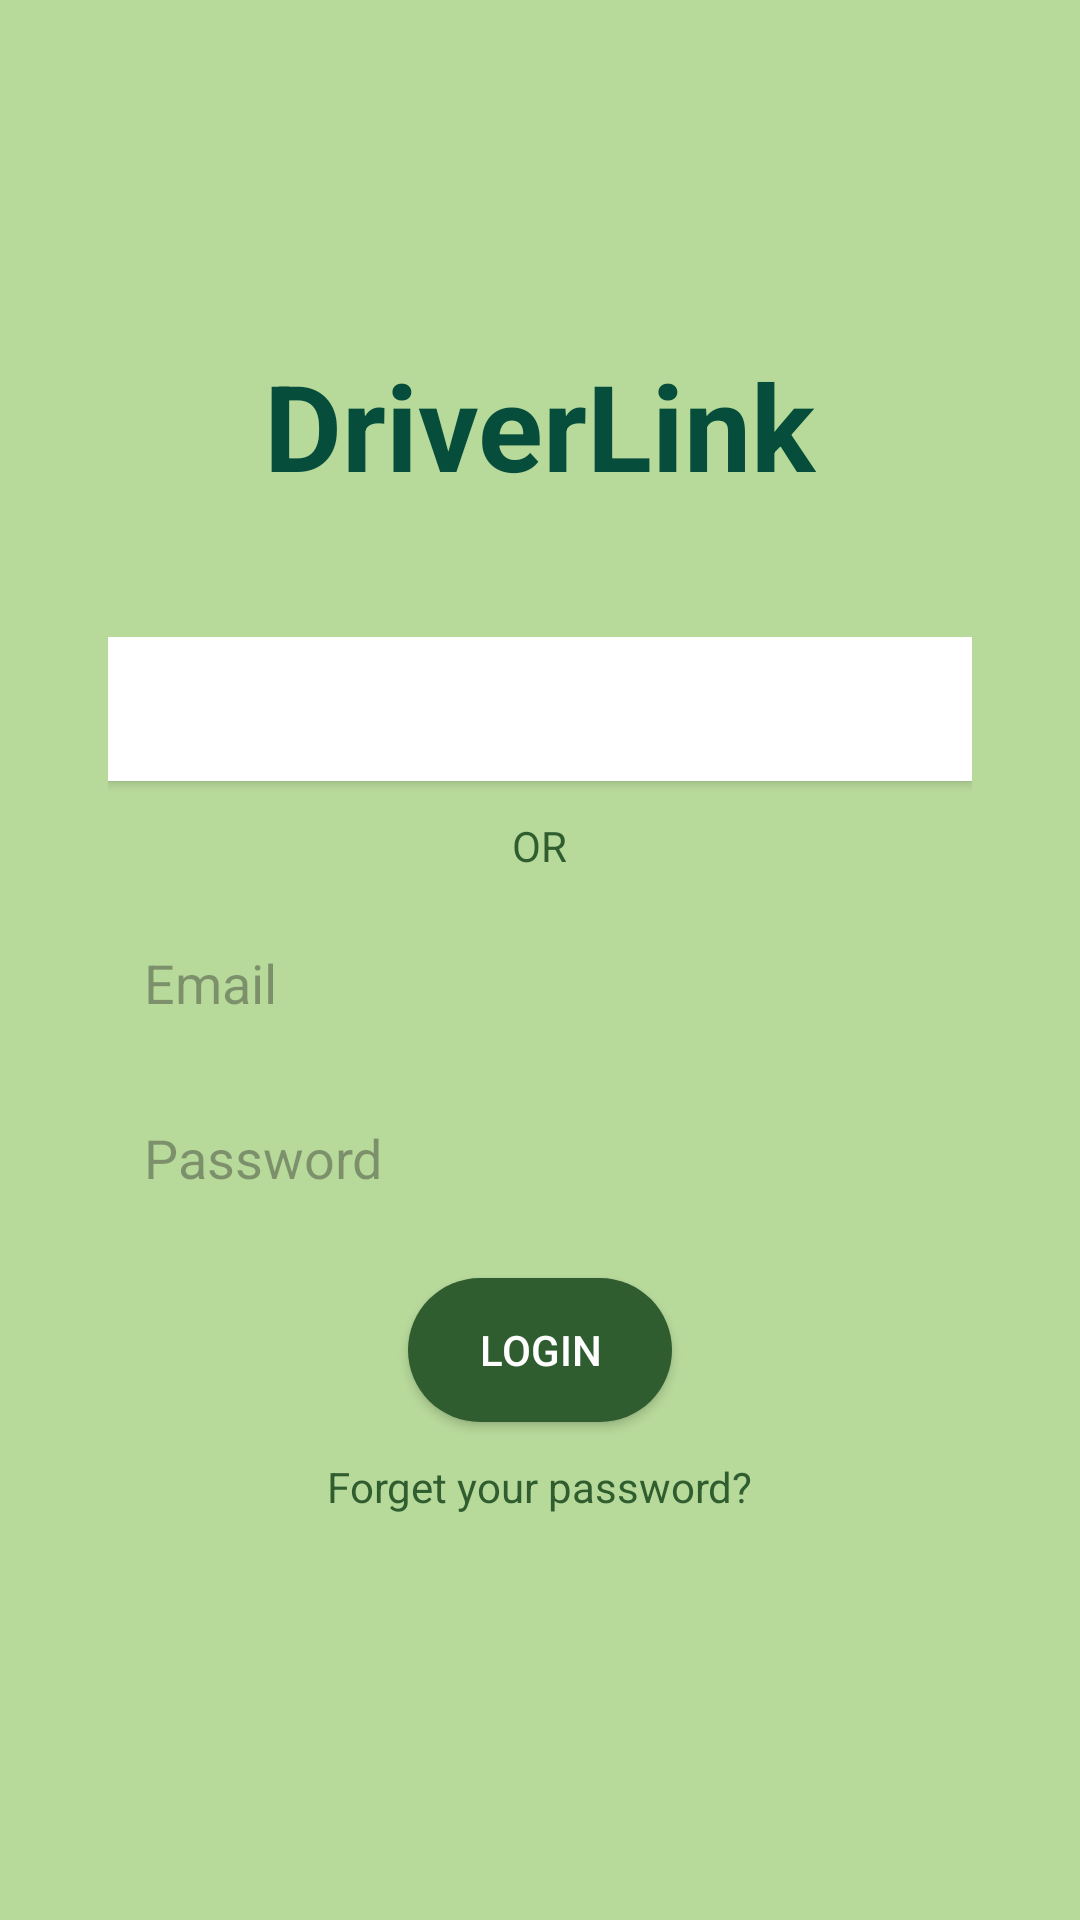

Layout XML and referenced resources for this Android screen:
<!-- AndroidManifest.xml: application theme Theme.DriverLink -->
<!-- res/layout/activity_signup.xml -->
<?xml version="1.0" encoding="utf-8"?>
<LinearLayout
    xmlns:android="http://schemas.android.com/apk/res/android"
    android:layout_width="match_parent"
    android:layout_height="match_parent"
    android:orientation="vertical"
    android:background="#B7D99A"
    android:gravity="center"
    android:padding="16dp">

    <TextView
        android:layout_width="wrap_content"
        android:layout_height="wrap_content"
        android:layout_marginBottom="24dp"
        android:text="DriverLink"
        android:textColor="@color/dark_green"
        android:textSize="40sp"
        android:textStyle="bold" />

    <LinearLayout
        android:layout_width="match_parent"
        android:layout_height="wrap_content"
        android:orientation="vertical"
        android:background="@drawable/bg_white_card"
        android:padding="20dp">

        
        <Button
            android:layout_width="match_parent"
            android:layout_height="wrap_content"
            android:text="Login with mobile number"
            android:background="@color/white"
            android:textColor="@color/white"/>

        
        <TextView
            android:layout_width="wrap_content"
            android:layout_height="wrap_content"
            android:text="OR"
            android:layout_gravity="center"
            android:layout_marginVertical="12dp"
            android:textColor="#2F5D2F"/>

        
        <EditText
            android:id="@+id/email"
            android:layout_width="match_parent"
            android:layout_height="wrap_content"
            android:hint="Email"
            android:background="@drawable/bg_green_field"
            android:padding="12dp"
            android:layout_marginBottom="10dp"/>

        
        <EditText
            android:id="@+id/password"
            android:layout_width="match_parent"
            android:layout_height="wrap_content"
            android:hint="Password"
            android:inputType="textPassword"
            android:background="@drawable/bg_green_field"
            android:padding="12dp"
            android:layout_marginBottom="16dp"/>

        
        <Button
            android:id="@+id/loginBtn"
            android:layout_width="wrap_content"
            android:layout_height="wrap_content"
            android:text="Login"
            android:layout_gravity="center"
            android:background="@drawable/bg_dark_green_btn"
            android:textColor="#FFFFFF"/>

        
        <TextView
            android:layout_width="wrap_content"
            android:layout_height="wrap_content"
            android:text="Forget your password?"
            android:layout_gravity="center"
            android:layout_marginTop="12dp"
            android:textColor="#2F5D2F"/>

    </LinearLayout>

</LinearLayout>
<!-- resources referenced by this layout -->
<resources>
  <color name="dark_green">#064E3B</color>
  <color name="white">#FFFFFFFF</color>
  <!-- drawable bg_dark_green_btn (drawable) -->
  <shape xmlns:android="http://schemas.android.com/apk/res/android">
      <solid android:color="#2F5D2F"/>
      <corners android:radius="24dp"/>
  </shape>
  <!-- drawable bg_green_field (drawable) -->
  <shape xmlns:android="http://schemas.android.com/apk/res/android">
      <solid android:color="#B7D99A"/>
      <corners android:radius="20dp"/>
  </shape>
  <style name="Theme.DriverLink" parent="Theme.Material3.DayNight">
  
          
          <item name="android:windowBackground">@color/dark_green</item>
  
          
          <item name="colorSurface">@color/dark_green</item>
  
          
          <item name="colorPrimary">@color/dark_green</item>
          <item name="colorOnPrimary">@android:color/white</item>
  
          <item name="popupMenuStyle">@style/CustomPopupMenu</item>
          <item name="materialAlertDialogTheme">@style/CustomDialogTheme</item>
  
      </style>
  <style name="CustomPopupMenu" parent="Widget.Material3.PopupMenu">
          <item name="android:popupBackground">@color/dark_green</item>
      </style>
  <style name="CustomDialogTheme" parent="ThemeOverlay.Material3.MaterialAlertDialog">
          <item name="colorSurface">@color/dark_green</item>
      </style>
</resources>
